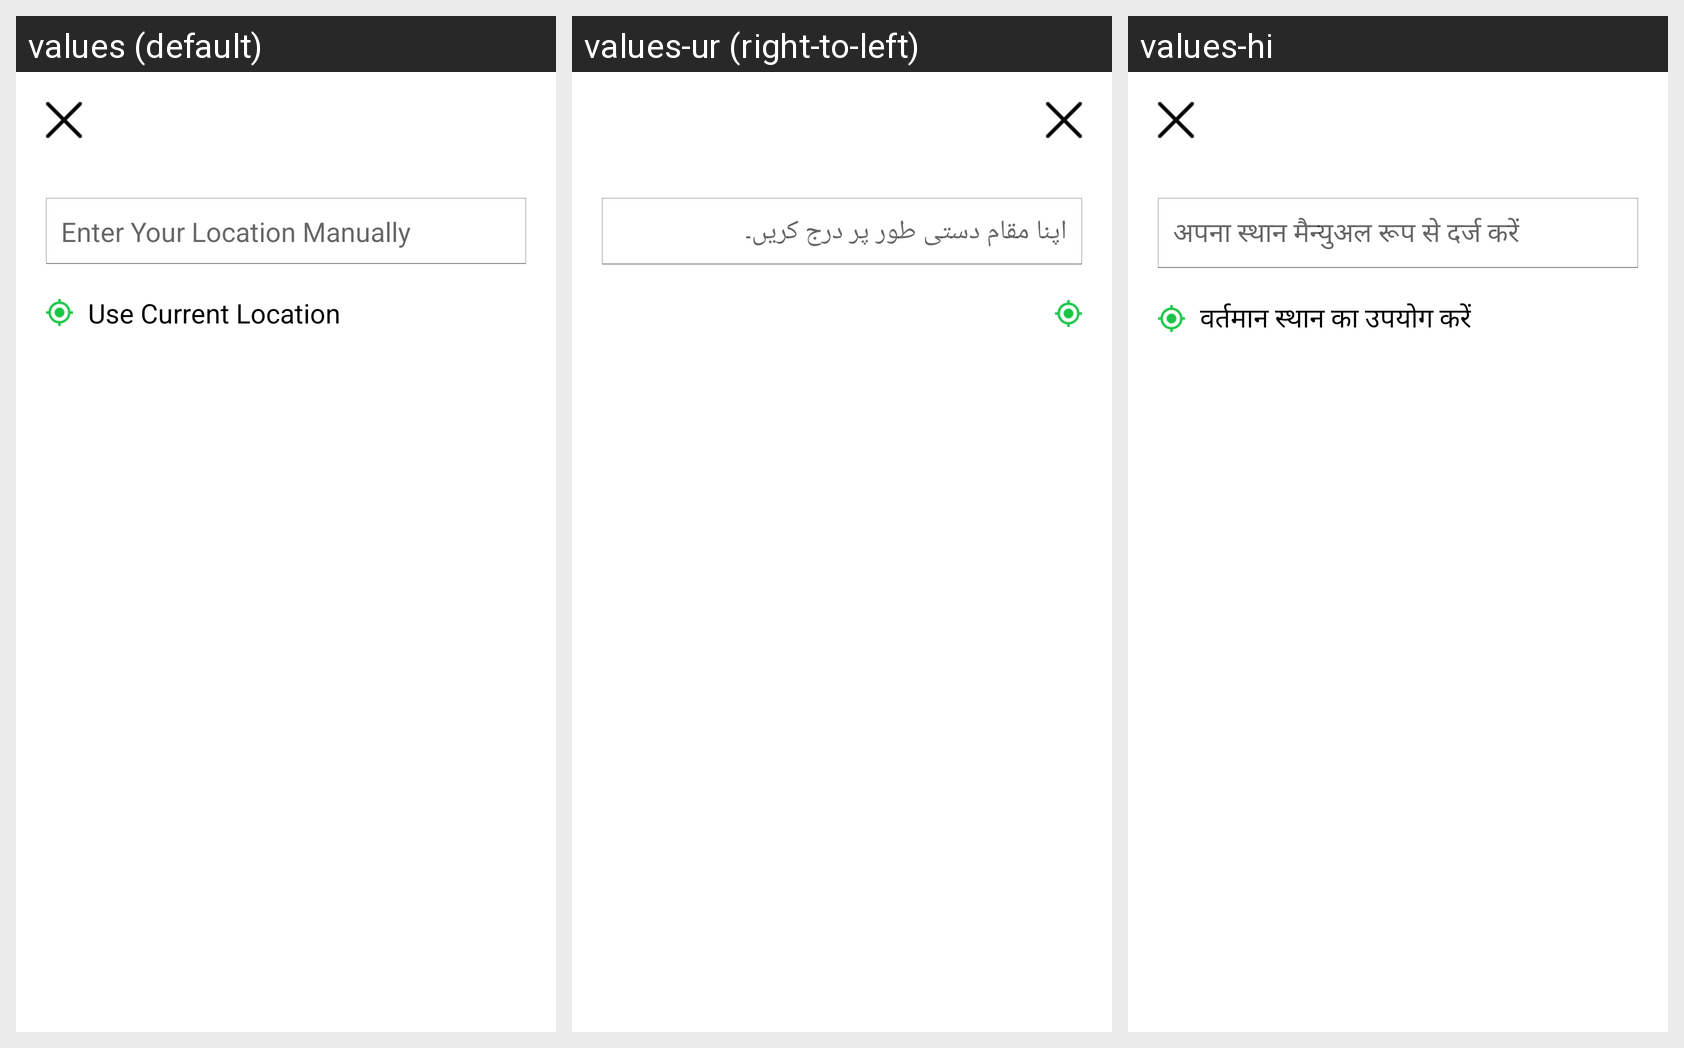

Locale-by-locale string values for the Android screen shown in this grid:
Android screen res/layout/activity_change_location.xml rendered under 3 locales, left to right: values (default), values-ur (right-to-left), values-hi. Device: Nexus 5 (rendered at 1080×1920; each locale shown at half size, 540×960, under a caption strip naming it); theme Theme.PrayerTimeUser.
Strings drawn on this screen, with the default value and each locale's value (text and hints the layout hard-codes appear in the picture but are not listed):

manually_location
  values: Enter Your Location Manually
  values-ur: اپنا مقام دستی طور پر درج کریں۔
  values-hi: अपना स्थान मैन्युअल रूप से दर्ज करें

current_location
  values: Use Current Location
  values-ur: موجودہ مقام کا استعمال کریں
  values-hi: वर्तमान स्थान का उपयोग करें
